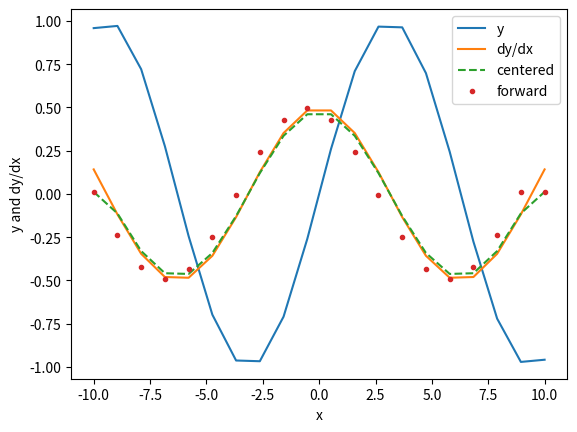

This chart was generated by the following Python code:
#!/usr/bin/env python3
# -*- coding: utf-8 -*-
"""
Created on Thu Oct 22 07:39:12 2020

Illustrating various approaches to computing ordinaary derivatives

@author: zettergm
"""

# Imports
import numpy as np
import matplotlib.pyplot as plt

# Test function and exact derivative
lx=20       #number of points in numerical grid
x=np.linspace(-10,10,lx)
dx=x[1]-x[0]
y=np.sin(0.5*x)
yprime=0.5*np.cos(0.5*x)

# Plots
plt.figure(1)
plt.plot(x,y)
plt.plot(x,yprime)
plt.xlabel("x")
plt.ylabel("y and dy/dx")

# Centered difference approximation
dydx=np.zeros(lx)
dydx[0]=(y[1]-y[0])/dx                  #foward difference at the beginning
for ix in range(1,lx-1):
    dydx[ix]=(y[ix+1]-y[ix-1])/2/dx     #centered difference in the interior points
dydx[lx-1]=(y[lx-1]-y[lx-2])/dx         #backward difference on the end

plt.plot(x,dydx,"--")

# Foward difference approximation
dydx_fwd=np.zeros(lx)
dydx_fwd[0]=(y[1]-y[0])/dx                  #foward difference at the beginning
for ix in range(1,lx-1):
    dydx_fwd[ix]=(y[ix+1]-y[ix])/dx     #centered difference in the interior points
dydx_fwd[lx-1]=(y[lx-1]-y[lx-2])/dx         #backward difference on the end

plt.plot(x,dydx_fwd,'.')
plt.legend(("y","dy/dx","centered","forward"))
plt.show()
